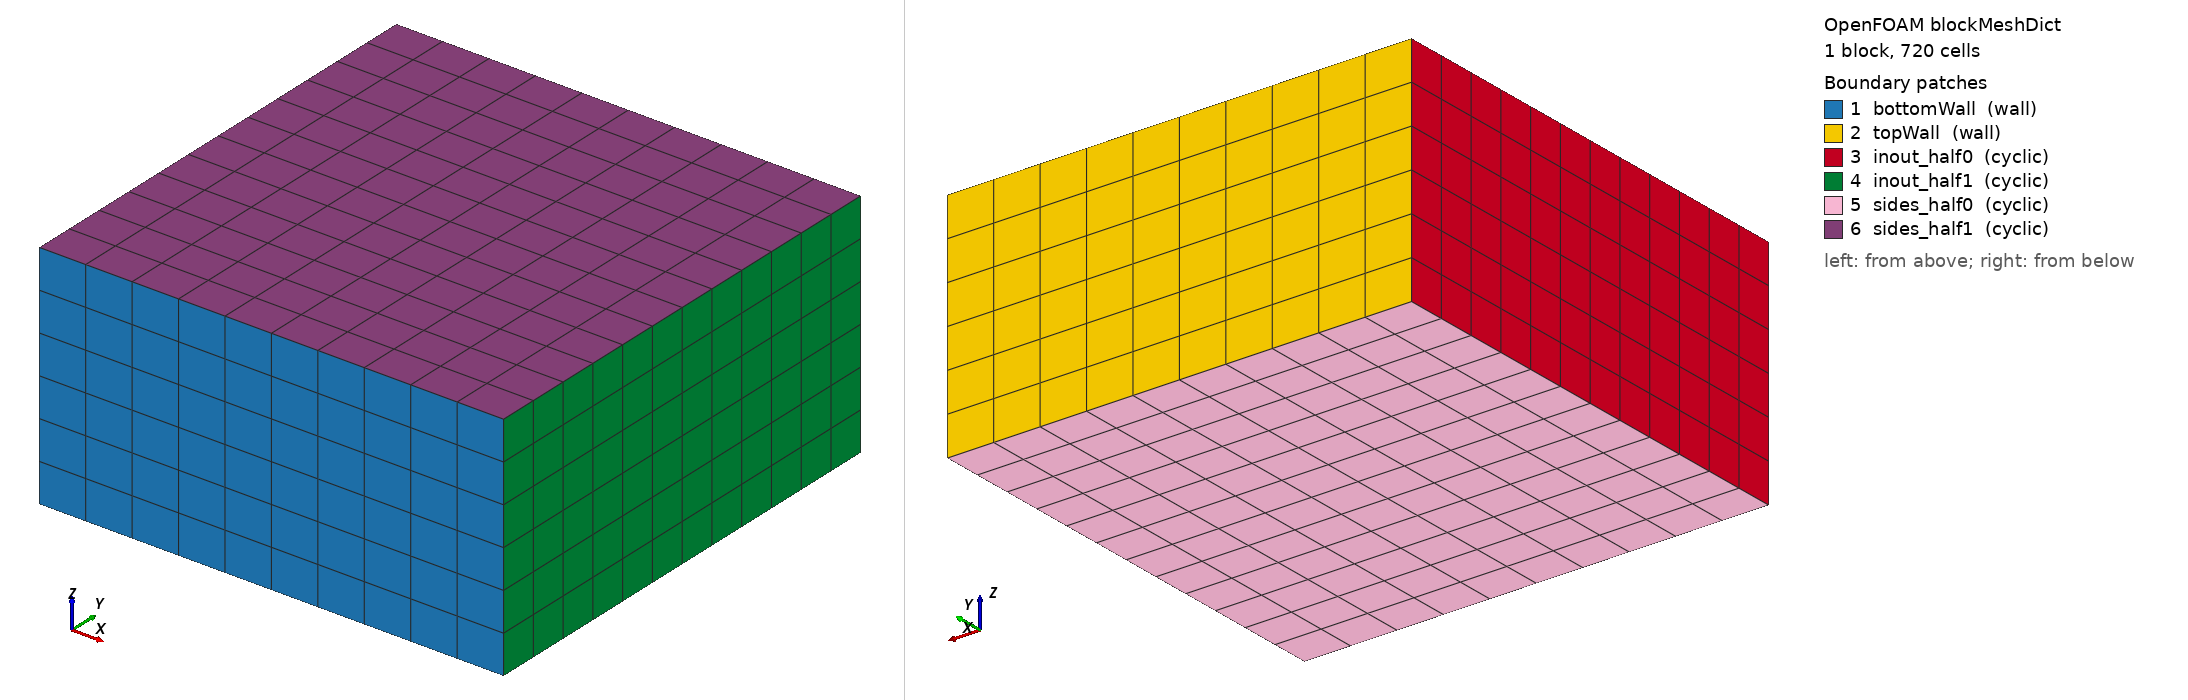

OpenFOAM case: the mesh blockMesh builds from blockMeshDict, 1 block(s), 720 cells. Boundary patches (legend numbers): 1 bottomWall (wall), 2 topWall (wall), 3 inout_half0 (cyclic), 4 inout_half1 (cyclic), 5 sides_half0 (cyclic), 6 sides_half1 (cyclic). Left view from above one corner, right view from below the opposite corner. Boundary conditions: 1 field file(s) under 0/; 6 of 6 drawn patches have an entry in a shipped field file.

=== system/blockMeshDict ===
/*--------------------------------*- C++ -*----------------------------------*\
| =========                 |                                                 |
| \\      /  F ield         | OpenFOAM: The Open Source CFD Toolbox           |
|  \\    /   O peration     | Version:  v2606                                 |
|   \\  /    A nd           | Website:  www.openfoam.com                      |
|    \\/     M anipulation  |                                                 |
\*---------------------------------------------------------------------------*/
FoamFile
{
    version     2.0;
    format      ascii;
    class       dictionary;
    object      blockMeshDict;
}
// * * * * * * * * * * * * * * * * * * * * * * * * * * * * * * * * * * * * * //

convertToMeters 1;

vertices
(
    (0 0 0) (2 0 0) (2 2 0) (0 2 0)
    (0 0 1) (2 0 1) (2 2 1) (0 2 1)
);

blocks
(
    hex (0 1 2 3 4 5 6 7) (10 12 6) simpleGrading (1 1 1)
);

edges
(
);

boundary
(
    bottomWall
    {
        type            wall;
        faces           ((0 1 5 4));
    }
    topWall
    {
        type            wall;
        faces           ((3 7 6 2));
    }
    inout_half0
    {
        type            cyclic;
        neighbourPatch  inout_half1;
        faces           ((0 4 7 3));
    }
    inout_half1
    {
        type            cyclic;
        neighbourPatch  inout_half0;
        faces           ((1 2 6 5));
    }
    sides_half0
    {
        type            cyclic;
        neighbourPatch  sides_half1;
        faces           ((0 3 2 1));
    }
    sides_half1
    {
        type            cyclic;
        neighbourPatch  sides_half0;
        faces           ((4 5 6 7));
    }
);

// ************************************************************************* //


=== 0/p ===
/*--------------------------------*- C++ -*----------------------------------*\
| =========                 |                                                 |
| \\      /  F ield         | OpenFOAM: The Open Source CFD Toolbox           |
|  \\    /   O peration     | Version:  v2606                                 |
|   \\  /    A nd           | Website:  www.openfoam.com                      |
|    \\/     M anipulation  |                                                 |
\*---------------------------------------------------------------------------*/
FoamFile
{
    version     2.0;
    format      ascii;
    class       volScalarField;
    object      p;
}
// * * * * * * * * * * * * * * * * * * * * * * * * * * * * * * * * * * * * * //

dimensions      [0 2 -2 0 0 0 0];

internalField   uniform 0;

boundaryField
{
    bottomWall
    {
        type            zeroGradient;
    }
    topWall
    {
        type            zeroGradient;
    }
    inout_half0
    {
        type            cyclic;
    }
    inout_half1
    {
        type            cyclic;
    }
    sides_half0
    {
        type            cyclic;
    }
    sides_half1
    {
        type            cyclic;
    }
}

// ************************************************************************* //
